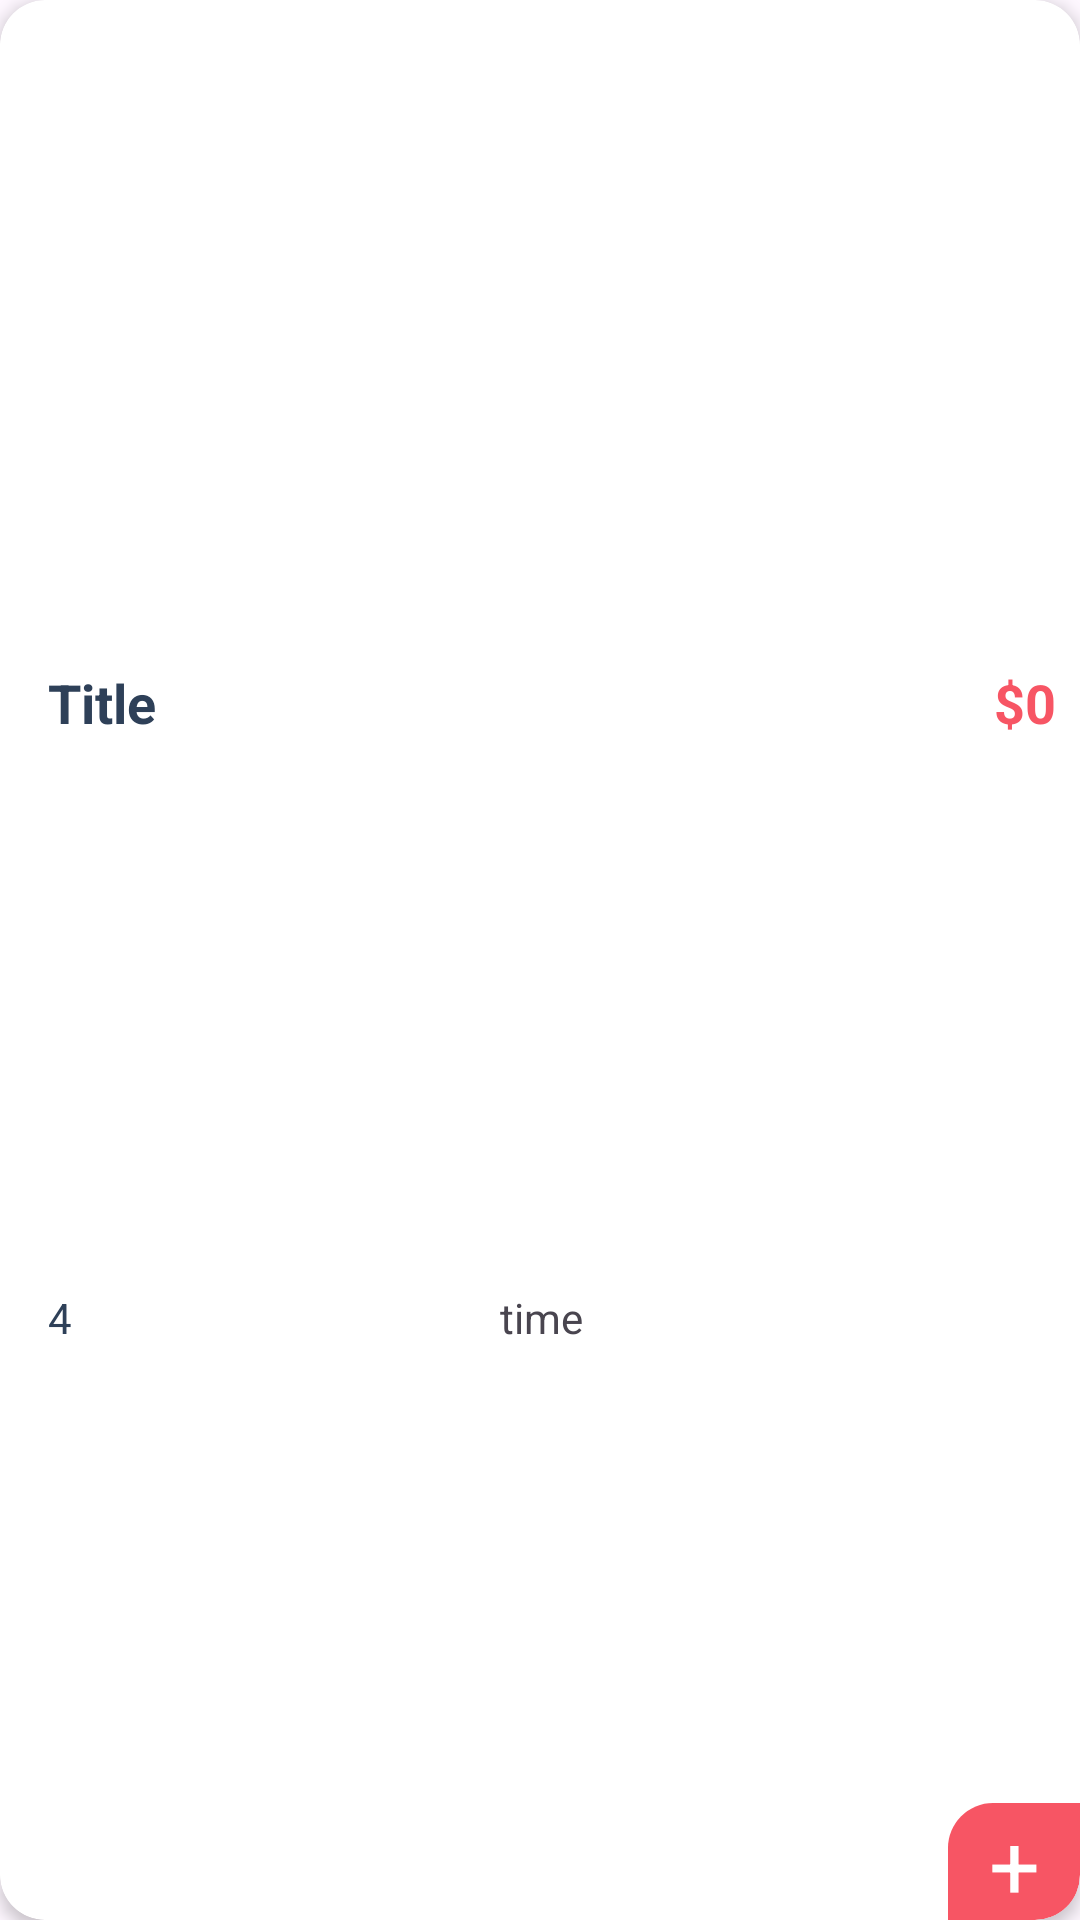

Reconstruct the res/layout file that produces this screen, plus the resources it refers to.
<!-- AndroidManifest.xml: application theme Theme.FoodsAppII -->
<!-- res/layout/viewholder_best_deal.xml -->
<?xml version="1.0" encoding="utf-8"?>
<androidx.cardview.widget.CardView xmlns:android="http://schemas.android.com/apk/res/android"
    xmlns:tools="http://schemas.android.com/tools"
    android:layout_width="260dp"
    android:layout_height="295dp"
    xmlns:app="http://schemas.android.com/apk/res-auto"
    android:layout_margin="8dp"
    app:cardCornerRadius="15dp"
    app:cardElevation="3dp">

    <androidx.constraintlayout.widget.ConstraintLayout
        android:layout_width="match_parent"
        android:layout_height="match_parent" >

        <ImageView
            android:id="@+id/pic"
            android:layout_width="0dp"
            android:layout_height="206dp"
            app:layout_constraintEnd_toEndOf="parent"
            app:layout_constraintStart_toStartOf="parent"
            app:layout_constraintTop_toTopOf="parent"
            tools:srcCompat="@tools:sample/avatars" />

        <androidx.constraintlayout.widget.ConstraintLayout
            android:layout_width="0dp"
            android:layout_height="0dp"
            app:layout_constraintBottom_toBottomOf="parent"
            app:layout_constraintEnd_toEndOf="parent"
            app:layout_constraintStart_toStartOf="parent"
            app:layout_constraintTop_toBottomOf="@+id/pic">

            <TextView
                android:id="@+id/titleTxt"
                android:layout_width="wrap_content"
                android:layout_height="wrap_content"
                android:layout_marginStart="16dp"
                android:layout_marginTop="16dp"
                android:text="Title"
                android:textColor="@color/blue_grey"
                android:textSize="18sp"
                android:textStyle="bold"
                app:layout_constraintEnd_toStartOf="@+id/priceTxt"
                app:layout_constraintHorizontal_bias="0.0"
                app:layout_constraintStart_toStartOf="parent"
                app:layout_constraintTop_toTopOf="parent" />

            <TextView
                android:id="@+id/starTxt"
                android:layout_width="wrap_content"
                android:layout_height="wrap_content"
                android:layout_marginBottom="8dp"
                android:text="4"
                android:textColor="@color/blue_grey"
                app:layout_constraintBottom_toBottomOf="parent"
                app:layout_constraintStart_toStartOf="@+id/titleTxt"
                app:layout_constraintTop_toBottomOf="@+id/titleTxt" />

            <ImageView
                android:id="@+id/imageView9"
                android:layout_width="13dp"
                android:layout_height="11dp"
                android:layout_marginStart="8dp"
                app:layout_constraintBottom_toBottomOf="@+id/starTxt"
                app:layout_constraintStart_toEndOf="@+id/starTxt"
                app:layout_constraintTop_toTopOf="@+id/starTxt"
                tools:srcCompat="@drawable/star" />

            <TextView
                android:id="@+id/textView14"
                android:layout_width="44dp"
                android:layout_height="39dp"
                android:text="+"
                android:background="@drawable/plus_background"
                android:gravity="center"
                android:textColor="@color/white"
                android:textSize="30sp"
                app:layout_constraintBottom_toBottomOf="parent"
                app:layout_constraintEnd_toEndOf="parent"/>

            <TextView
                android:id="@+id/timeTxt"
                android:layout_width="wrap_content"
                android:layout_height="wrap_content"
                android:text="time"
                app:layout_constraintBottom_toBottomOf="@+id/starTxt"
                app:layout_constraintEnd_toStartOf="@+id/textView14"
                app:layout_constraintStart_toEndOf="@+id/imageView9"
                app:layout_constraintTop_toTopOf="@+id/starTxt" />

            <ImageView
                android:id="@+id/imageView10"
                android:layout_width="wrap_content"
                android:layout_height="wrap_content"

                android:layout_marginStart="8dp"
                app:tint="@color/red"
                app:layout_constraintBottom_toBottomOf="@+id/timeTxt"
                app:layout_constraintStart_toEndOf="@+id/timeTxt"
                app:layout_constraintTop_toTopOf="@+id/timeTxt"
                app:srcCompat="@drawable/time" />

            <TextView
                android:id="@+id/priceTxt"
                android:layout_width="wrap_content"
                android:layout_height="wrap_content"
                android:layout_marginEnd="8dp"
                android:text="$0"
                android:textColor="@color/red"
                android:textSize="18sp"
                android:textStyle="bold"
                app:layout_constraintBottom_toBottomOf="@+id/titleTxt"
                app:layout_constraintEnd_toEndOf="parent"
                app:layout_constraintTop_toTopOf="@+id/titleTxt" />
        </androidx.constraintlayout.widget.ConstraintLayout>
    </androidx.constraintlayout.widget.ConstraintLayout>

</androidx.cardview.widget.CardView>
<!-- resources referenced by this layout -->
<resources>
  <color name="blue_grey">#2E4058</color>
  <color name="red">#F75564</color>
  <color name="white">#FFFFFFFF</color>
  <!-- drawable plus_background (drawable) -->
  <?xml version="1.0" encoding="utf-8"?>
  <selector xmlns:android="http://schemas.android.com/apk/res/android">
      j<item>
      <shape android:shape="rectangle">
          <solid android:color="@color/red"/>
          <corners android:bottomRightRadius="15dp" android:topLeftRadius="15dp"/>
      </shape>
  </item>
  </selector>
  <style name="Theme.FoodsAppII" parent="Base.Theme.FoodsAppII" />
  <style name="Base.Theme.FoodsAppII" parent="Theme.Material3.DayNight.NoActionBar">
          
          
      </style>
</resources>
